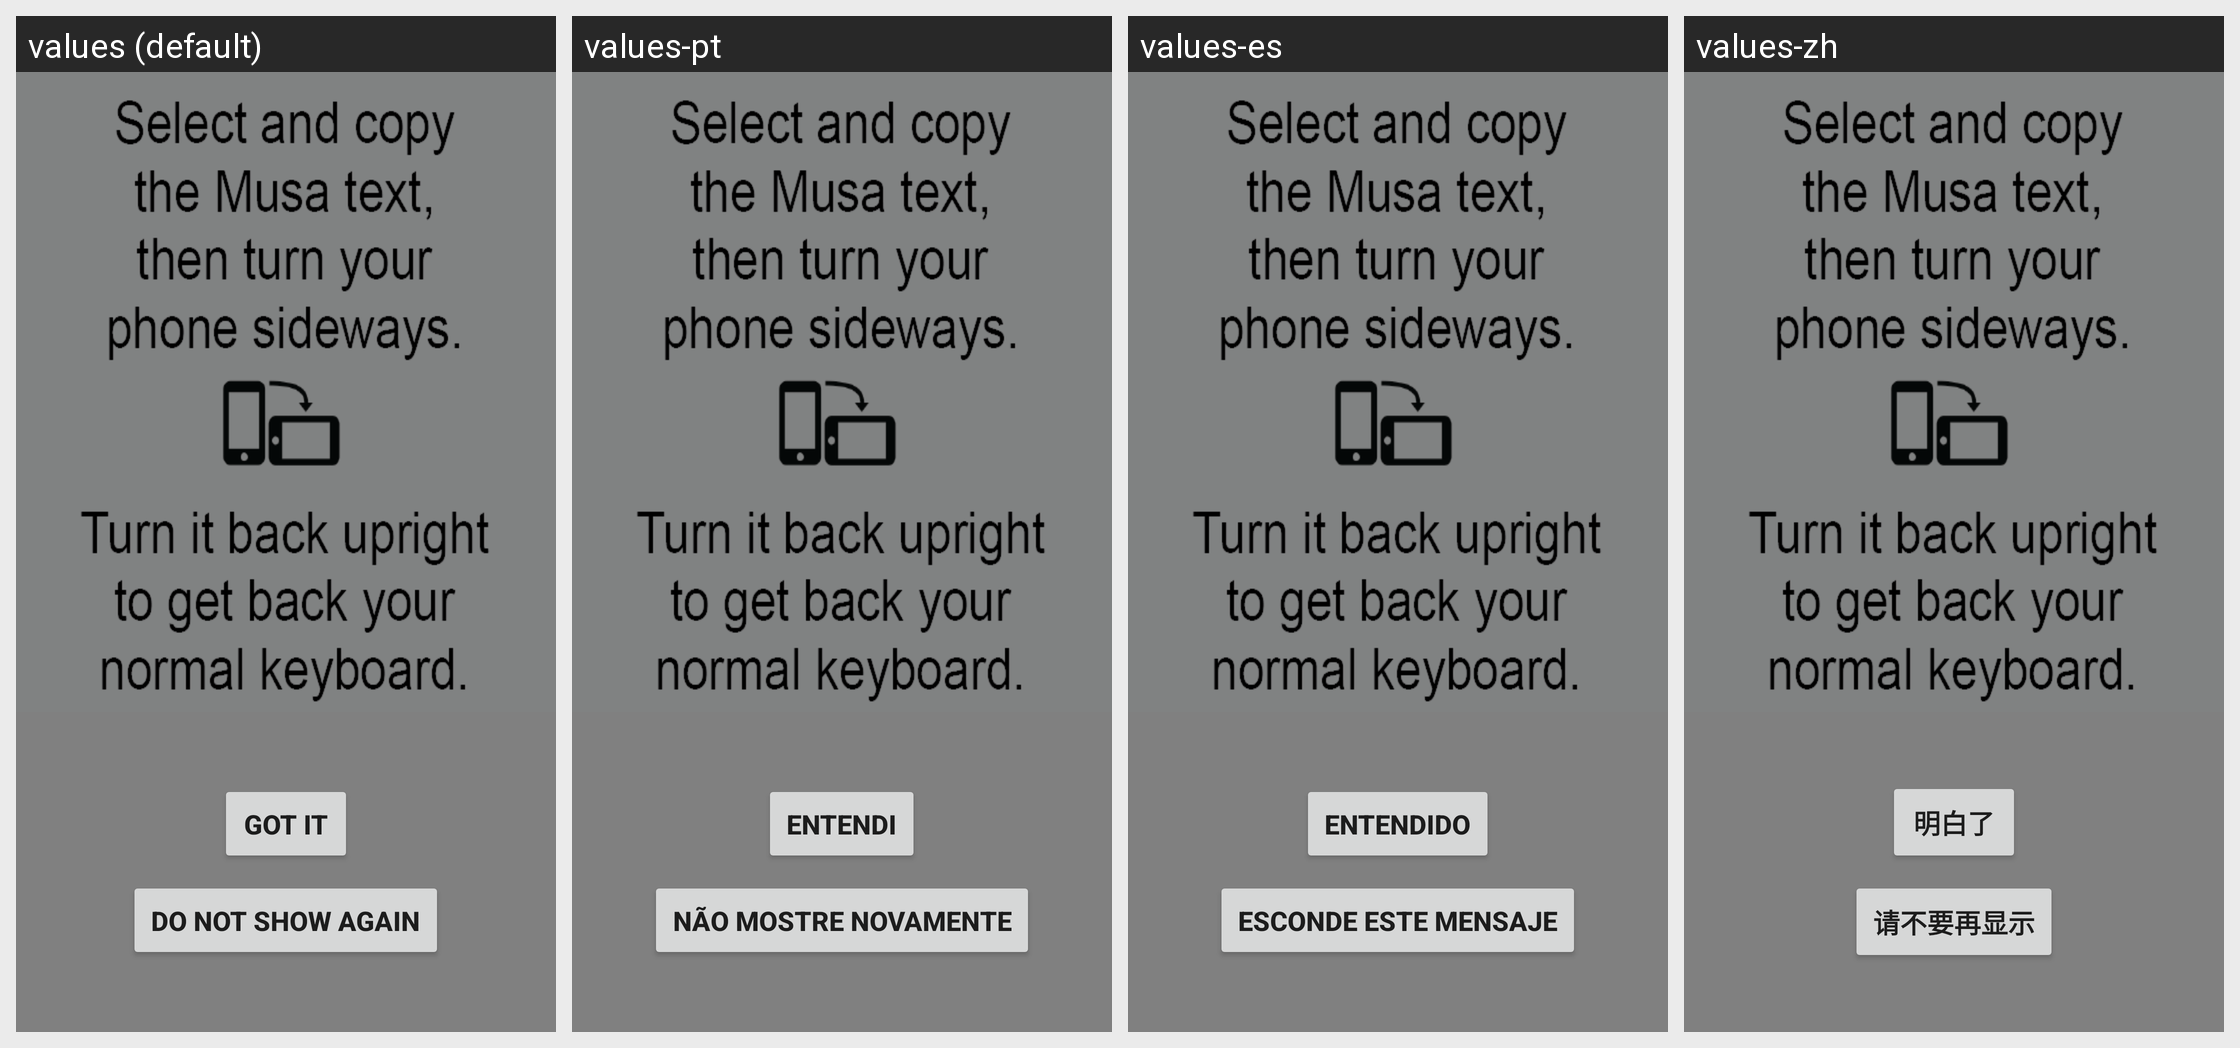

Strings drawn on this Android screen and how each of the app's shown locales translates them:
Android screen res/layout/clipboard_help_screen.xml rendered under 4 locales, left to right: values (default), values-pt, values-es, values-zh. Device: Nexus 5 (rendered at 1080×1920; each locale shown at half size, 540×960, under a caption strip naming it); theme Theme.MusaKeys.
Other locales in the repository, not shown: values-ar, values-fr, values-hi, values-ja, values-ru, values-vi.
Strings drawn on this screen, with the default value and each locale's value (text and hints the layout hard-codes, and strings that could not be matched under every locale, appear in the picture but are not listed):

got_it
  values: Got it
  values-pt: Entendi
  values-es: Entendido
  values-zh: 明白了

do_not_show_again
  values: Do not show again
  values-pt: Não mostre novamente
  values-es: Esconde este mensaje
  values-zh: 请不要再显示
